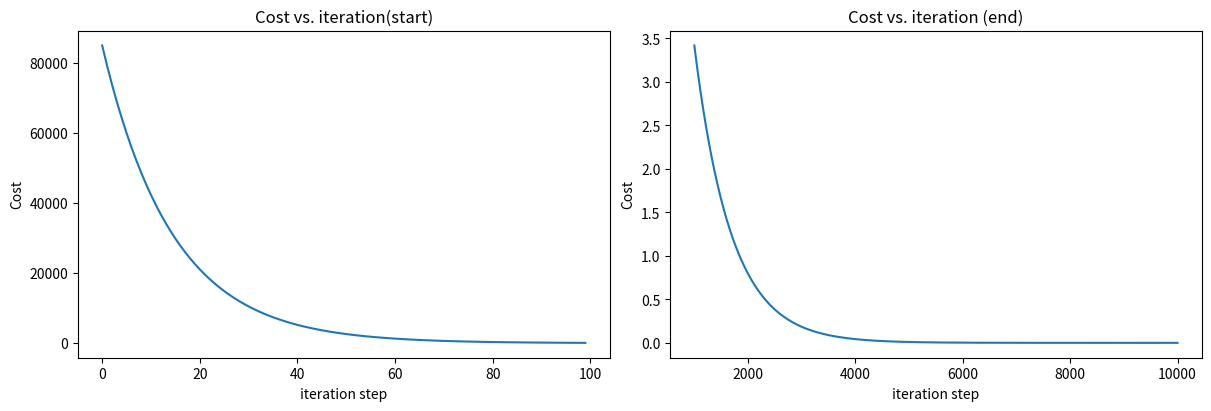

Write Python code to recreate this figure.
import numpy as np
import matplotlib.pyplot as plt
import math, copy
x_train = np.array([1.0, 2.0])
y_train = np.array([300.0, 500.0])
def compute_cost(x, y, w, b):
    n = len(x_train)
    cost_sum = 0
    for i in range(n):
        f_wb = w*x[i]+b
        cost_sum = cost_sum + (y[i]-f_wb) ** 2
    cost_sum = (1/(2*n))*cost_sum
    return cost_sum
def compute_gradient(x, y, w, b):
    n = len(x_train)
    dj_dw = 0
    dj_db = 0
    for i in range(n):
        dj_dw = dj_dw + (x[i]*w+b-y[i])*x[i]
        dj_db = dj_db + (x[i]*w+b-y[i])
    dj_dw = (1/n)*dj_dw
    dj_db = (1/n)*dj_db
    return dj_dw, dj_db
def gradient_descent(x, y, w_in, b_in, alpha, num, cost_function, gradient_function):
    w = copy.deepcopy(w_in)
    b = copy.deepcopy(b_in)
    J = []
    p_history = []
    w = w_in
    b = b_in
    for i in range(num):
        cost = cost_function(x, y, w, b)
        dj_dw, dj_db = gradient_function(x, y, w, b)
        w = w-alpha*dj_dw
        b = b-alpha*dj_db
        if i < 100000:
            J.append(cost)
            p_history.append([w, b])
        if i % math.ceil(num/10) == 0:
            print(f"Iteration {i:4}: Cost {J[-1]:0.2e} ",
                  f"dj_dw: {dj_dw: 0.3e}, dj_db: {dj_db: 0.3e}  ",
                  f"w: {w: 0.3e}, b:{b: 0.5e}")
    return w, b, J, p_history
w_init = 0
b_init = 0
new_alpha = 1.0e-2
num_try = 10000
w_final, b_final, J, p = gradient_descent(x_train, y_train, w_init, b_init, new_alpha, num_try, compute_cost, compute_gradient)
print(f"(w,b) found by gradient descent: ({w_final:8.4f},{b_final:8.4f})")
fig, (ax1, ax2) = plt.subplots(1, 2, constrained_layout=True, figsize=(12,4))
ax1.plot(J[:100])
ax2.plot(1000 + np.arange(len(J[1000:])), J[1000:])
#1000 + np.arange(len(J[1000:])),
ax1.set_title("Cost vs. iteration(start)");  ax2.set_title("Cost vs. iteration (end)")
ax1.set_ylabel('Cost')            ;  ax2.set_ylabel('Cost')
ax1.set_xlabel('iteration step')  ;  ax2.set_xlabel('iteration step')
plt.show()
